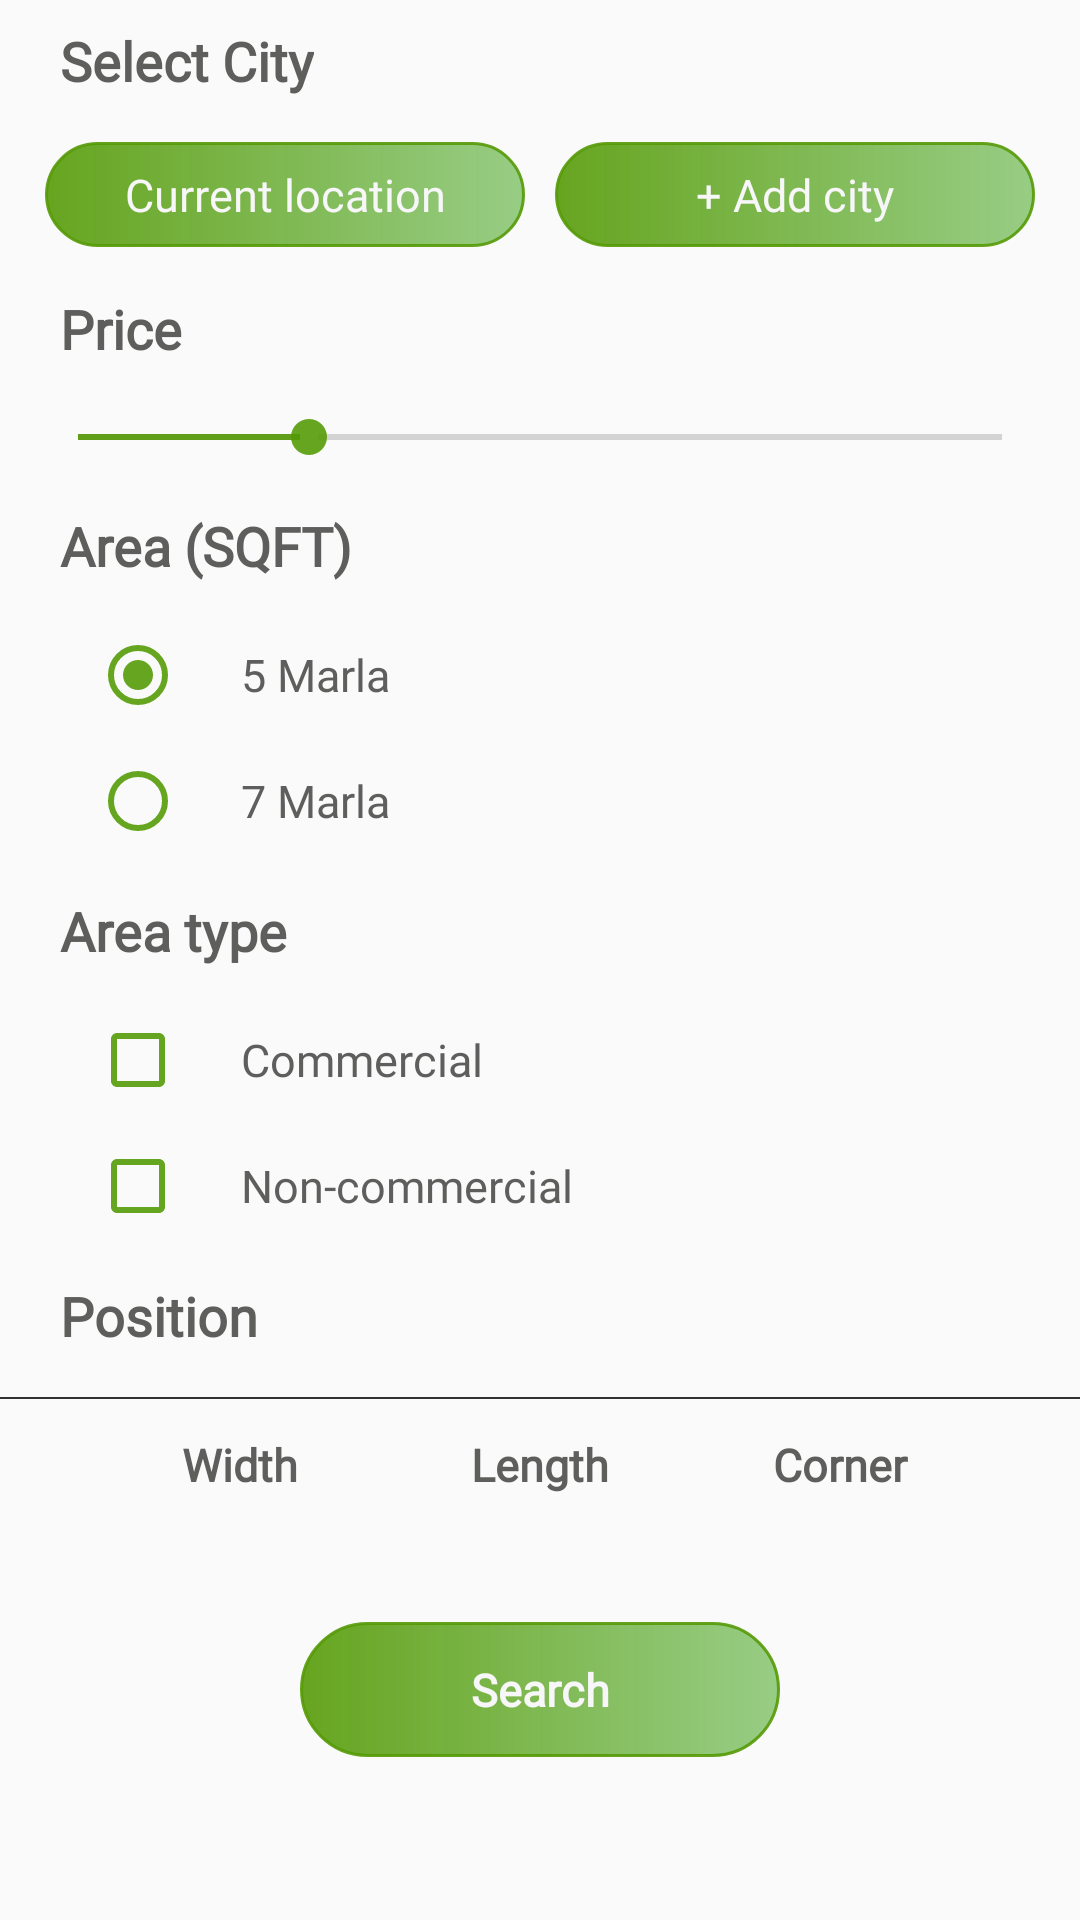

Here is an Android app screen rendered from its layout file. Give the layout XML and the strings, colors and styles it references.
<!-- AndroidManifest.xml: application theme AppTheme -->
<!-- res/layout/fragment_plots.xml -->
<?xml version="1.0" encoding="utf-8"?>
<FrameLayout xmlns:android="http://schemas.android.com/apk/res/android"
    xmlns:tools="http://schemas.android.com/tools"
    android:layout_width="match_parent"
    android:layout_height="match_parent"
    tools:context=".fragments.PlotsFragment">


    
    <ScrollView
        android:layout_width="match_parent"
        android:layout_height="match_parent">
    <RelativeLayout
        android:layout_width="match_parent"
        android:layout_height="match_parent">
        <TextView
            android:layout_width="wrap_content"
            android:layout_height="wrap_content"
            android:text="Select City"
            android:textColor="@color/colorGrey"
            android:id="@+id/city"
            android:textStyle="bold"
            android:fontFamily="@font/poppinsmedium"
            android:textSize="18sp"
            android:layout_marginTop="8dp"
            android:layout_marginLeft="20dp"/>

        <Button
            android:layout_width="160dp"
            android:layout_height="35dp"
            android:id="@+id/ask_location"
            android:text="Current location"
            android:background="@drawable/oval_buttons"
            android:layout_below="@id/city"
            android:layout_marginLeft="15dp"
            android:fontFamily="@font/poppinslight"
            android:layout_marginTop="15dp"
            android:textSize="15sp"
            android:textAllCaps="false"
            android:textColor="#F7F6F8"
            />

        <Button
            android:layout_width="160dp"
            android:layout_height="35dp"
            android:id="@+id/select_city"
            android:background="@drawable/oval_buttons"
            android:layout_below="@id/city"
            android:layout_marginTop="15dp"
            android:layout_toRightOf="@id/ask_location"
            android:text="+ Add city"
            android:textAllCaps="false"
            android:fontFamily="@font/poppinslight"
            android:textSize="15dp"
            android:textColor="#F7F6F8"
            android:layout_marginLeft="10dp"/>

        <TextView
            android:layout_width="wrap_content"
            android:layout_height="wrap_content"
            android:text="Price"
            android:textColor="@color/colorGrey"
            android:id="@+id/price_text"
            android:fontFamily="@font/poppinsmedium"
            android:textStyle="bold"
            android:textSize="18sp"
            android:layout_marginLeft="20dp"
            android:layout_below="@id/ask_location"
            android:layout_marginTop="15dp"/>

        <androidx.appcompat.widget.AppCompatSeekBar
            android:layout_width="match_parent"
            android:layout_height="wrap_content"
            android:id="@+id/price"
            android:layout_below="@id/price_text"
            android:max="200"
            android:progress="50"
            android:progressTint="#E4549A05"
            android:layout_marginLeft="10dp"
            android:layout_marginTop="15dp"
            android:layout_marginRight="10dp"
            android:thumbTint="#E4549A05"
            />
        <TextView
            android:layout_width="wrap_content"
            android:layout_height="wrap_content"
            android:text="Area (SQFT)"
            android:fontFamily="@font/poppinsmedium"
            android:textSize="18sp"
            android:textStyle="bold"
            android:textColor="@color/colorGrey"
            android:id="@+id/land_size"
            android:layout_below="@id/price"
            android:layout_marginTop="15dp"
            android:layout_marginLeft="20dp"/>

        <RadioButton
            android:id="@+id/radioButton1"
            android:layout_width="wrap_content"
            android:layout_height="wrap_content"
            android:text="     5 Marla"
            android:layout_below="@id/land_size"
            android:layout_marginTop="15dp"
            android:layout_marginLeft="30dp"
            android:textColor="@color/colorGrey"
            android:fontFamily="@font/poppinslight"
            android:textSize="15sp"
            android:buttonTint="#E4549A05"
            android:checked="true"
            />

        <RadioButton
            android:id="@+id/radioButton2"
            android:layout_width="wrap_content"
            android:layout_height="wrap_content"
            android:text="     7 Marla"
            android:layout_below="@id/radioButton1"
            android:layout_marginTop="10dp"
            android:layout_marginLeft="30dp"
            android:checked="false"
            android:textColor="@color/colorGrey"
            android:fontFamily="@font/poppinslight"
            android:textSize="15sp"
            android:buttonTint="#E4549A05"/>

        <TextView
            android:layout_width="wrap_content"
            android:layout_height="wrap_content"
            android:text="Area type"
            android:fontFamily="@font/poppinsmedium"
            android:textSize="18sp"
            android:textStyle="bold"
            android:textColor="@color/colorGrey"
            android:id="@+id/area_type"
            android:layout_below="@id/radioButton2"
            android:layout_marginTop="15dp"
            android:layout_marginLeft="20dp"/>

        <CheckBox
            android:layout_width="wrap_content"
            android:layout_height="wrap_content"
            android:text="     Commercial"
            android:fontFamily="@font/poppinslight"
            android:id="@+id/commercial"
            android:layout_marginTop="15dp"
            android:layout_marginLeft="30dp"
            android:layout_below="@id/area_type"
            android:textSize="15sp"
            android:textColor="@color/colorGrey"
            android:buttonTint="#E4549A05"/>

        <CheckBox
            android:layout_width="wrap_content"
            android:layout_height="wrap_content"
            android:text="     Non-commercial"
            android:fontFamily="@font/poppinslight"
            android:id="@+id/non_commercial"
            android:layout_marginTop="10dp"
            android:layout_marginLeft="30dp"
            android:layout_below="@id/commercial"
            android:textSize="15sp"
            android:textColor="@color/colorGrey"
            android:buttonTint="#E4549A05"/>

        <TextView
            android:layout_width="wrap_content"
            android:layout_height="wrap_content"
            android:text="Position"
            android:fontFamily="@font/poppinsmedium"
            android:textSize="18sp"
            android:textStyle="bold"
            android:textColor="@color/colorGrey"
            android:id="@+id/position"
            android:layout_below="@id/non_commercial"
            android:layout_marginTop="15dp"
            android:layout_marginLeft="20dp"/>

        <View
            android:layout_width="match_parent"
            android:layout_height="0.5dp"
            android:layout_below="@+id/position"
            android:id="@+id/line1"
            android:layout_marginTop="15dp"
            android:background="@color/colorDarkGrey"/>

        <LinearLayout
            android:layout_width="match_parent"
            android:layout_height="45dp"
            android:layout_below="@id/position"
            android:id="@+id/pos_buttons"
            android:layout_marginTop="15dp"
            android:orientation="horizontal"
            android:layout_marginLeft="30dp"
            android:layout_marginRight="30dp">
        <Button
            android:layout_width="0dp"
            android:layout_height="match_parent"
            android:text="Width"
            android:id="@+id/width"
            android:fontFamily="@font/poppinslight"
            android:textColor="@color/colorGrey"
            android:textSize="15sp"
            android:textAllCaps="false"
            android:textStyle="bold"
            android:layout_weight="1"
            android:background="@android:color/transparent"
            />

        <Button
            android:layout_width="0dp"
            android:layout_height="match_parent"
            android:text="Length"
            android:id="@+id/length"
            android:fontFamily="@font/poppinslight"
            android:textColor="@color/colorGrey"
            android:textSize="15sp"
            android:textAllCaps="false"
            android:textStyle="bold"
            android:layout_weight="1"
            android:background="@android:color/transparent"
            />

        <Button
            android:id="@+id/corner"
            android:layout_width="0dp"
            android:layout_height="match_parent"
            android:fontFamily="@font/poppinslight"
            android:text="Corner"
            android:textAllCaps="false"
            android:textColor="@color/colorGrey"
            android:textSize="15sp"
            android:textStyle="bold"
            android:layout_weight="1"
            android:background="@android:color/transparent"/>
    </LinearLayout>
        <Button
            android:layout_width="160dp"
            android:layout_height="45dp"
            android:id="@+id/search"
            android:text="Search"
            android:textStyle="bold"
            android:background="@drawable/oval_buttons"
            android:layout_below="@id/pos_buttons"
            android:fontFamily="@font/poppinslight"
            android:layout_marginTop="30dp"
            android:layout_centerInParent="true"
            android:textSize="15sp"
            android:textAllCaps="false"
            android:textColor="#F7F6F8"
            />



    </RelativeLayout>
    </ScrollView>
</FrameLayout>
<!-- resources referenced by this layout -->
<resources>
  <color name="colorDarkGrey">#E41A1B1A</color>
  <color name="colorGrey">#E44B4C4A</color>
  <!-- drawable oval_buttons (drawable) -->
  <?xml version="1.0" encoding="utf-8"?>
  <shape
  
      xmlns:android="http://schemas.android.com/apk/res/android">
      <corners android:radius="35dp"/>
      <gradient android:startColor="#E4549A05"
          android:endColor="#E98EC879"/>
      <stroke android:color="#E4549A05" android:width="1dp"/>
  
  
  </shape>
  <style name="AppTheme" parent="Theme.AppCompat.Light.DarkActionBar">
          
          <item name="colorPrimary">@color/colorPrimary</item>
          <item name="colorPrimaryDark">@color/colorPrimary</item>
          <item name="colorAccent">@color/colorAccent</item>
      </style>
  <color name="colorPrimary">#E4549A05</color>
  <color name="colorAccent">#DF979797</color>
</resources>
